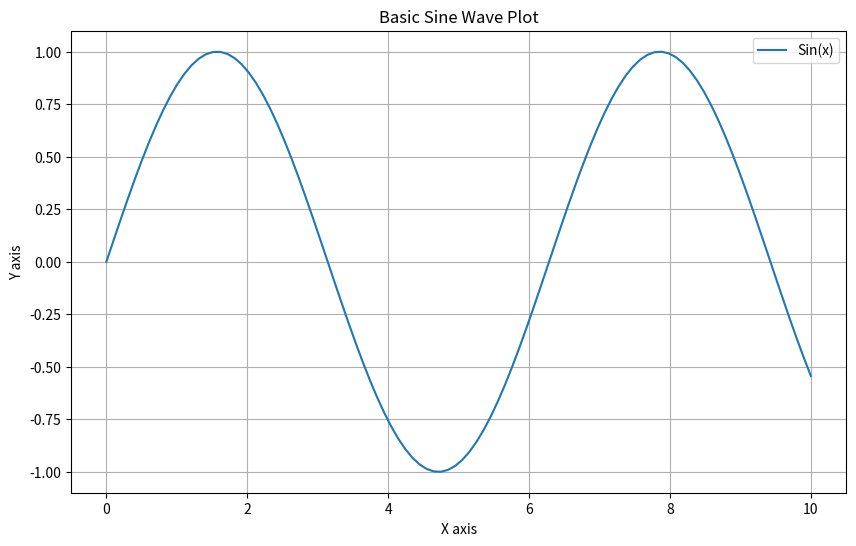
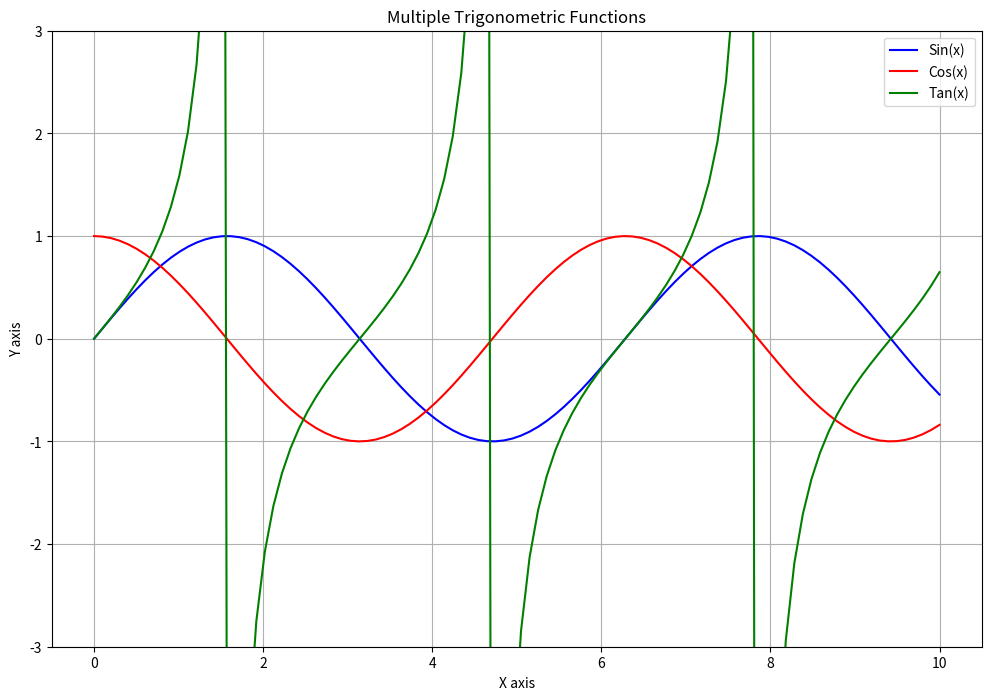
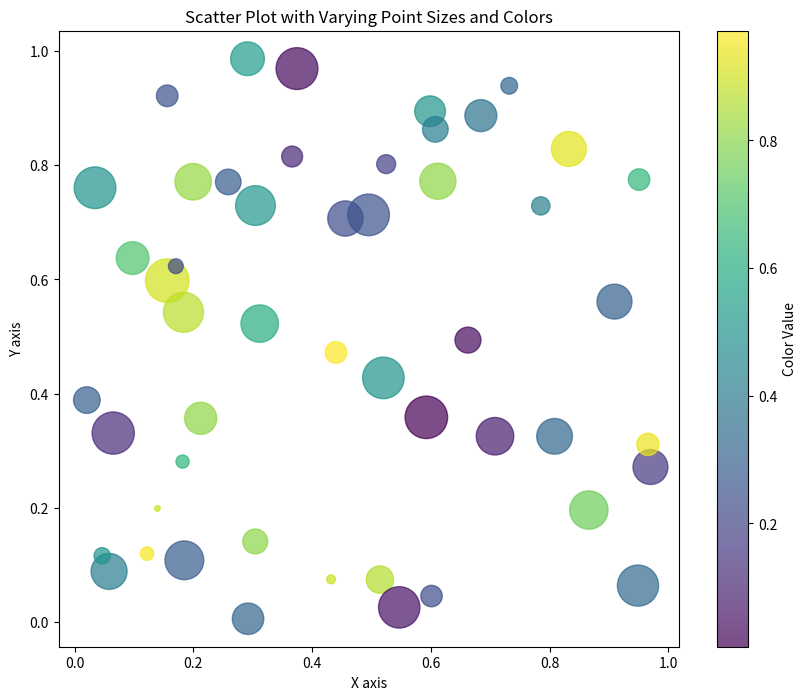
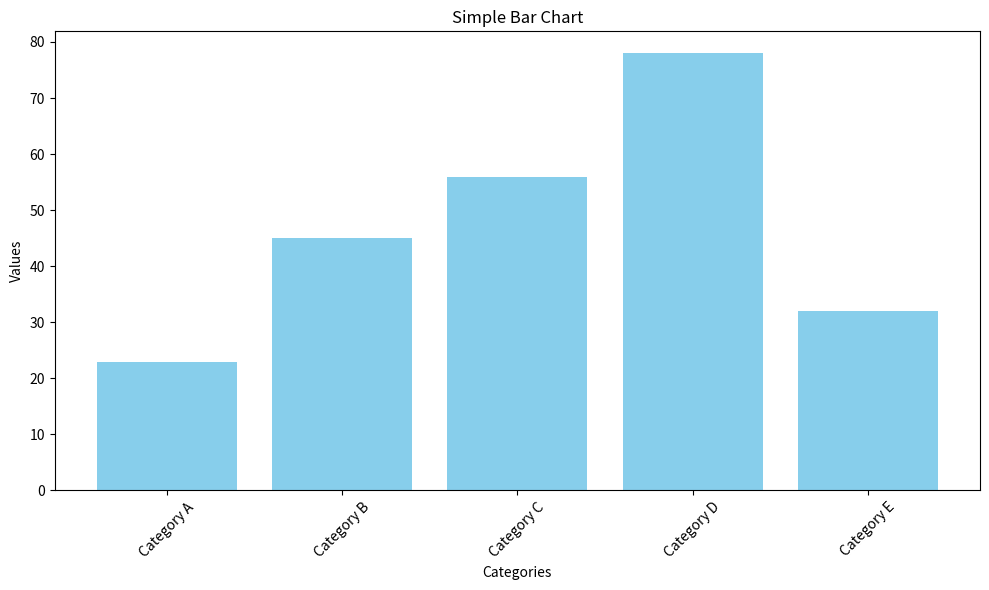
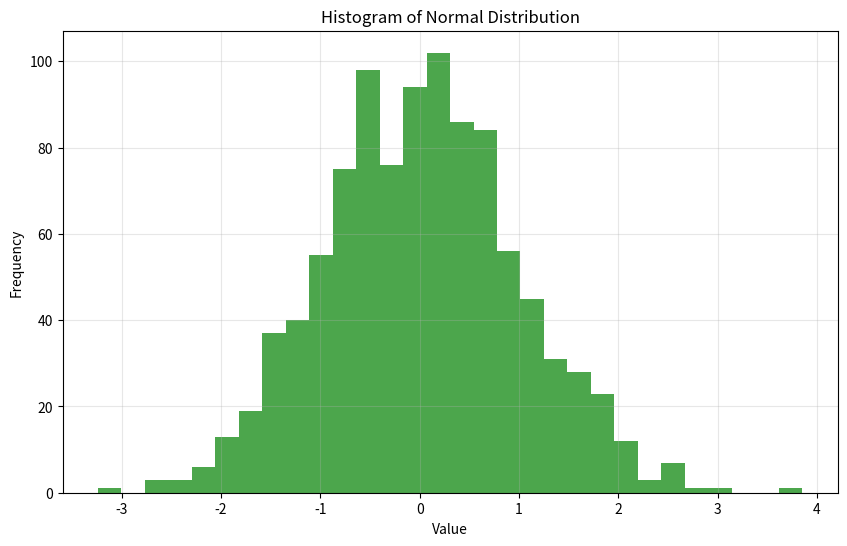
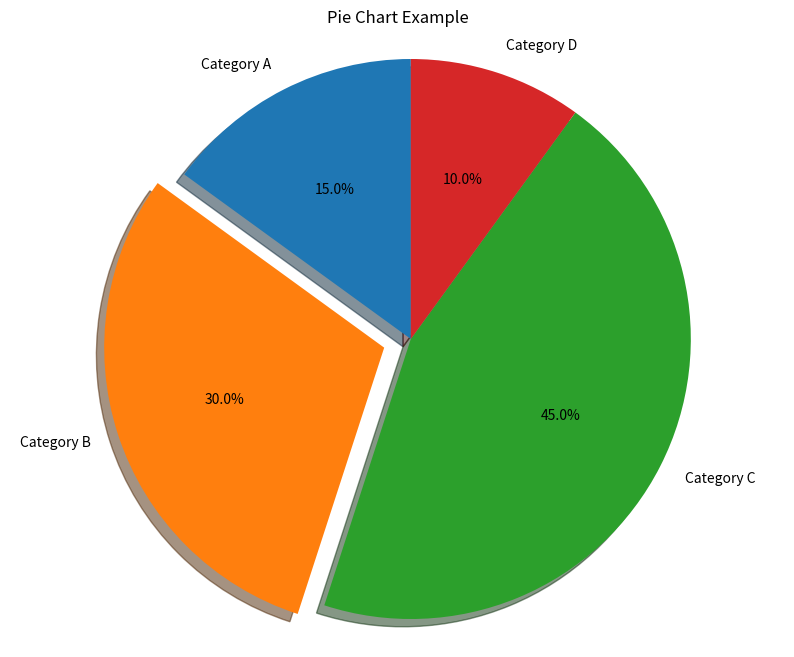
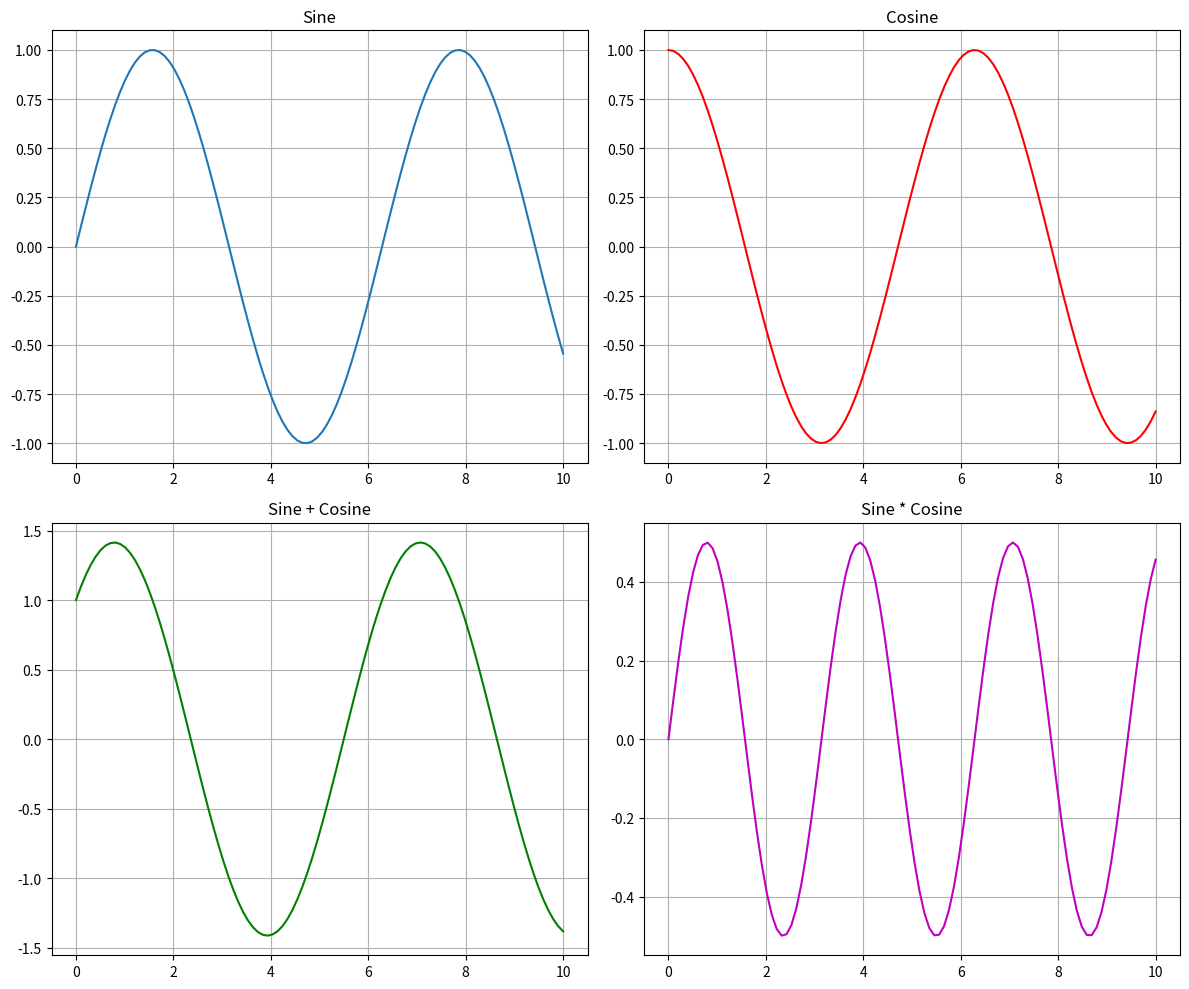
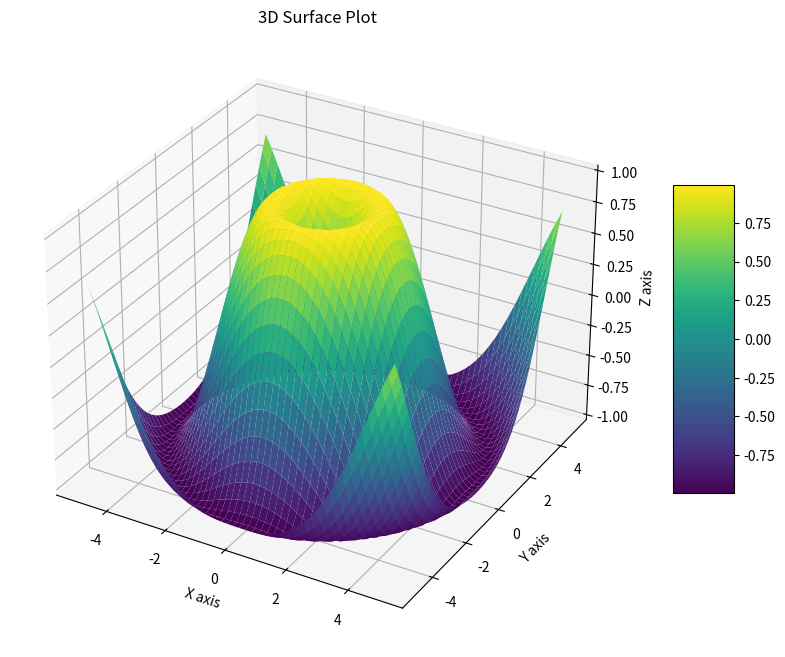
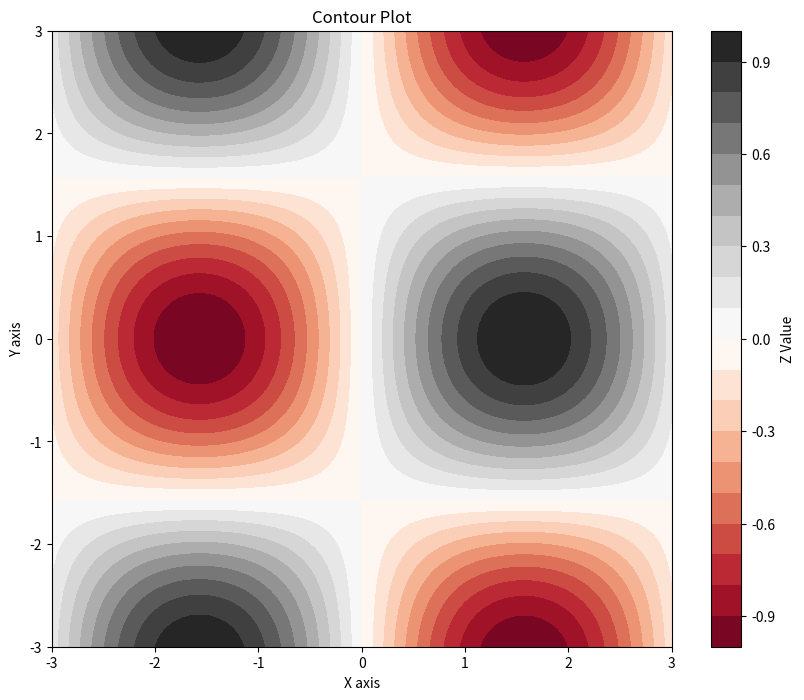
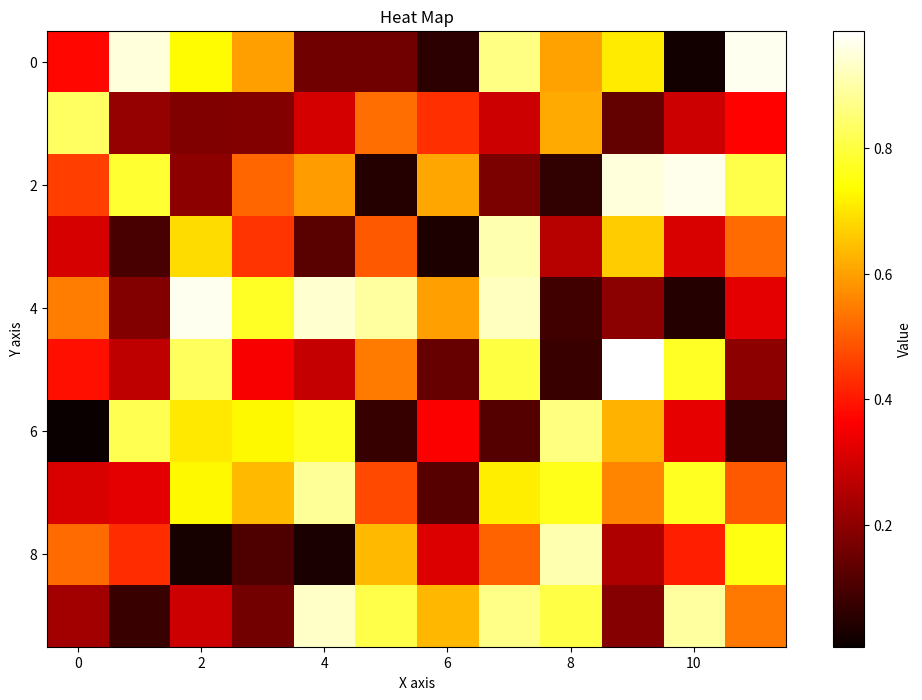
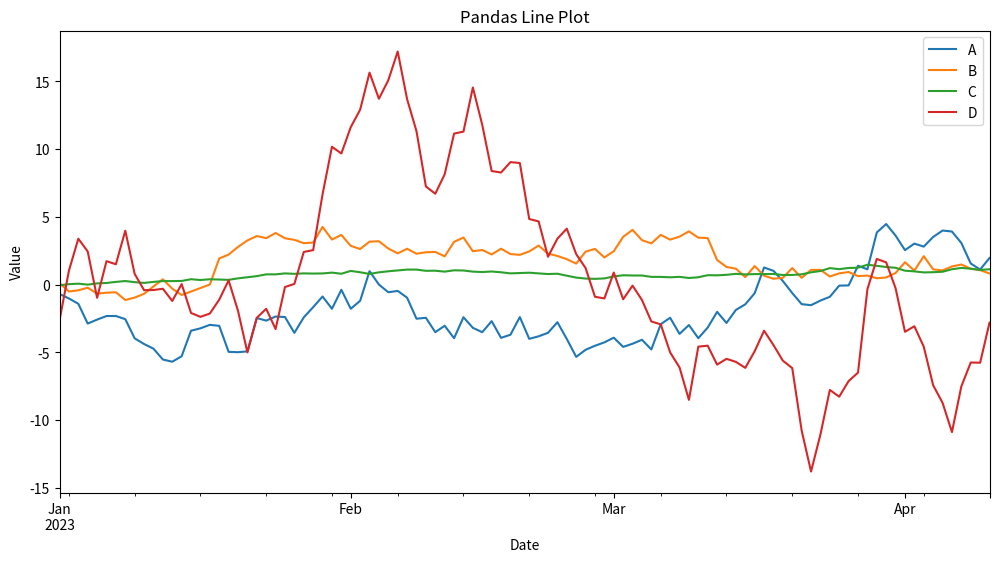
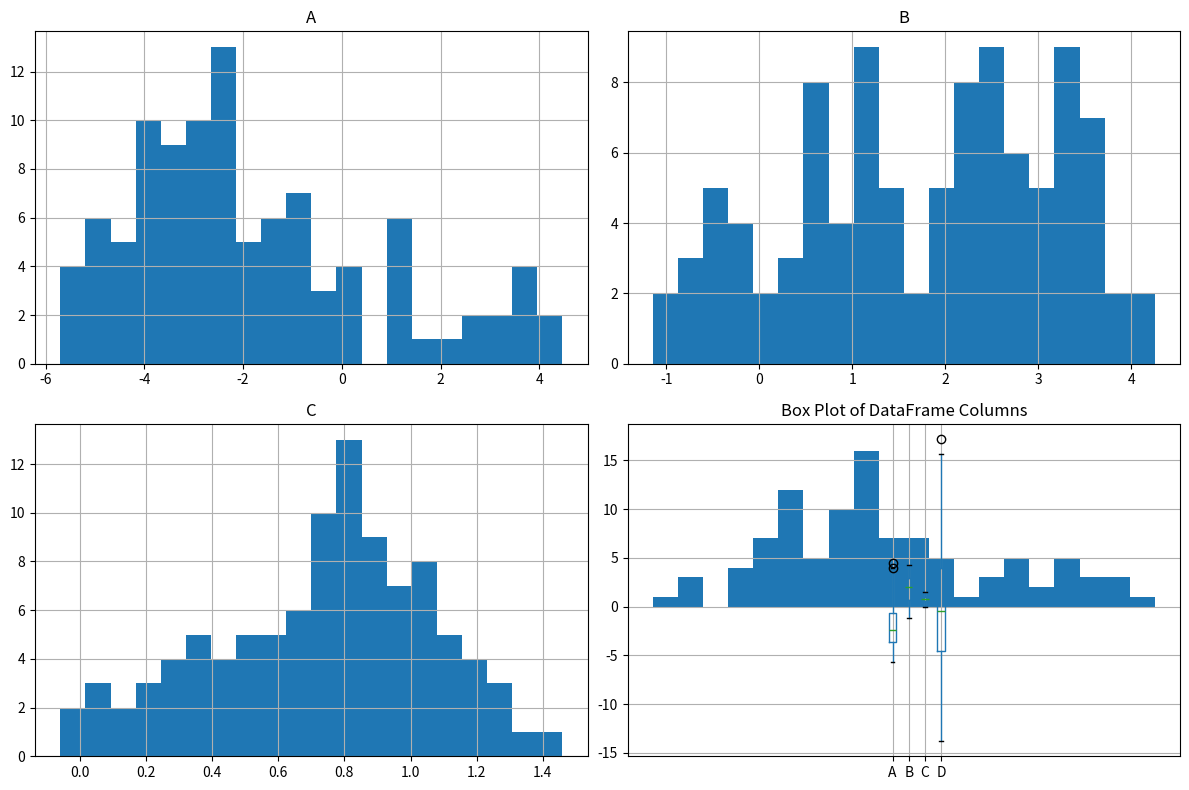
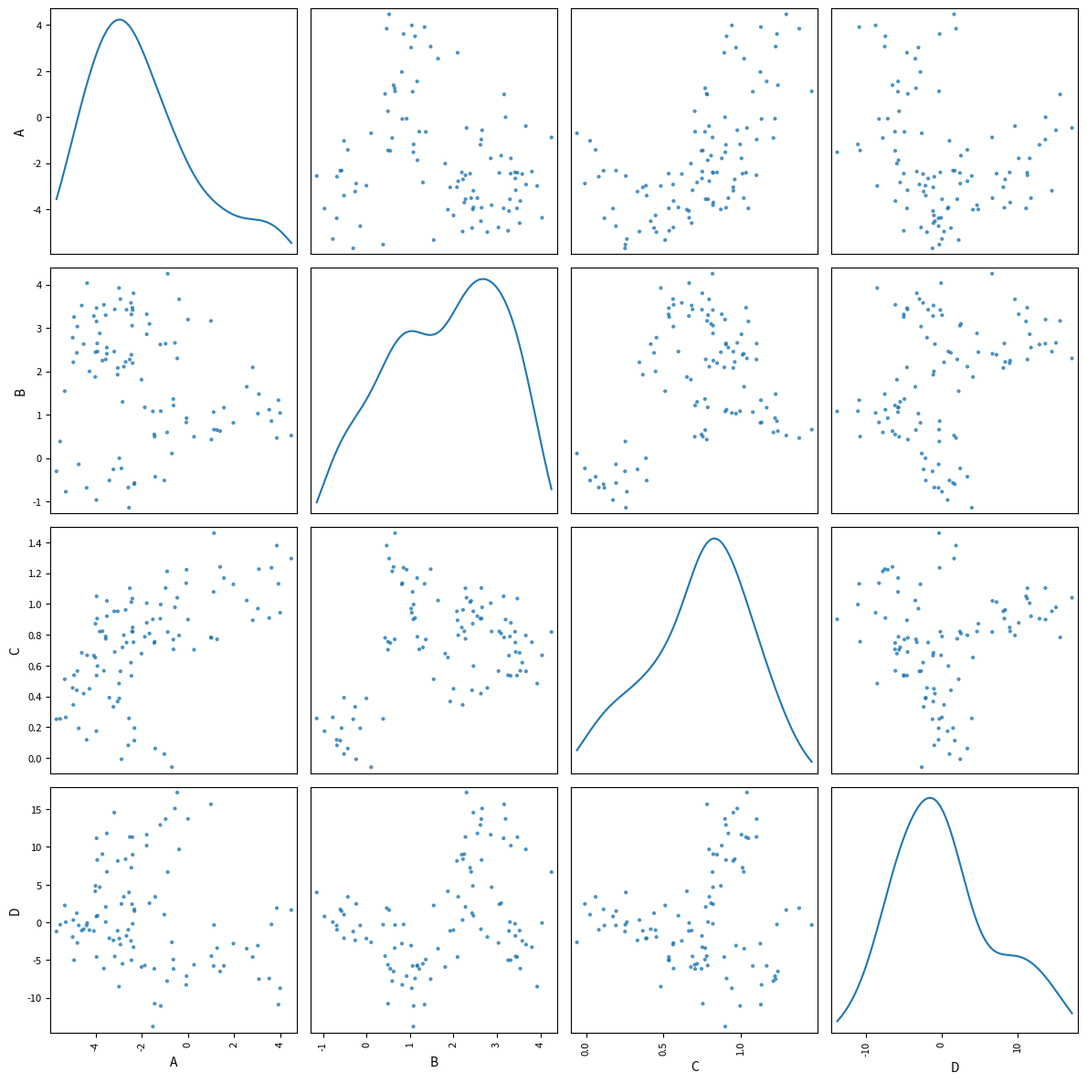
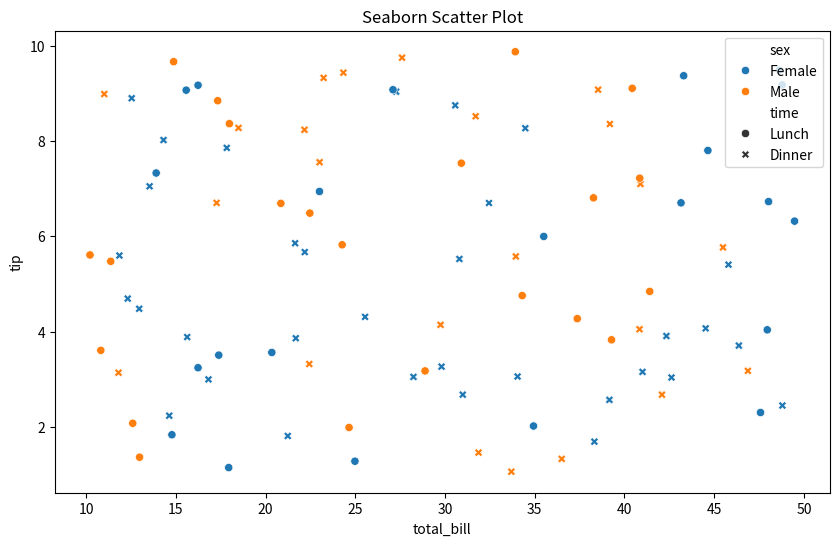

The script that saved these images, in order:
"""
Test file for advanced data visualization capabilities.
This file contains multiple types of visualization libraries and plotting scenarios
to test how well the AI assistant handles visualization code and provides effective solutions.
"""
import numpy as np
import matplotlib.pyplot as plt
import pandas as pd
import time
import random
import math
from typing import List, Dict, Tuple, Optional

# ====== Basic Matplotlib Plotting Functions ======

def test_basic_line_plot():
    """Create a basic line plot with matplotlib"""
    x = np.linspace(0, 10, 100)
    y = np.sin(x)
    
    plt.figure(figsize=(10, 6))
    plt.plot(x, y, label='Sin(x)')
    plt.title('Basic Sine Wave Plot')
    plt.xlabel('X axis')
    plt.ylabel('Y axis')
    plt.legend()
    plt.grid(True)
    plt.savefig('basic_line_plot.png')
    print("Created basic line plot: basic_line_plot.png")

def test_multiple_line_plot():
    """Create a plot with multiple lines"""
    x = np.linspace(0, 10, 100)
    y1 = np.sin(x)
    y2 = np.cos(x)
    y3 = np.tan(x)
    
    plt.figure(figsize=(12, 8))
    plt.plot(x, y1, 'b-', label='Sin(x)')
    plt.plot(x, y2, 'r-', label='Cos(x)')
    plt.plot(x, y3, 'g-', label='Tan(x)')
    plt.title('Multiple Trigonometric Functions')
    plt.xlabel('X axis')
    plt.ylabel('Y axis')
    plt.legend()
    plt.grid(True)
    # Add y-axis limits to prevent tan(x) from dominating the plot
    plt.ylim(-3, 3)
    plt.savefig('multiple_line_plot.png')
    print("Created multiple line plot: multiple_line_plot.png")

def test_scatter_plot():
    """Create a scatter plot with varied point sizes and colors"""
    np.random.seed(42)
    x = np.random.rand(50)
    y = np.random.rand(50)
    colors = np.random.rand(50)
    sizes = 1000 * np.random.rand(50)
    
    plt.figure(figsize=(10, 8))
    plt.scatter(x, y, c=colors, s=sizes, alpha=0.7, cmap='viridis')
    plt.colorbar(label='Color Value')
    plt.title('Scatter Plot with Varying Point Sizes and Colors')
    plt.xlabel('X axis')
    plt.ylabel('Y axis')
    plt.savefig('scatter_plot.png')
    print("Created scatter plot: scatter_plot.png")

def test_bar_chart():
    """Create a bar chart"""
    categories = ['Category A', 'Category B', 'Category C', 'Category D', 'Category E']
    values = [23, 45, 56, 78, 32]
    
    plt.figure(figsize=(10, 6))
    plt.bar(categories, values, color='skyblue')
    plt.title('Simple Bar Chart')
    plt.xlabel('Categories')
    plt.ylabel('Values')
    plt.xticks(rotation=45)
    plt.tight_layout()
    plt.savefig('bar_chart.png')
    print("Created bar chart: bar_chart.png")

def test_histogram():
    """Create a histogram"""
    # Generate random data with a normal distribution
    np.random.seed(42)
    data = np.random.normal(0, 1, 1000)
    
    plt.figure(figsize=(10, 6))
    plt.hist(data, bins=30, alpha=0.7, color='green')
    plt.title('Histogram of Normal Distribution')
    plt.xlabel('Value')
    plt.ylabel('Frequency')
    plt.grid(True, alpha=0.3)
    plt.savefig('histogram.png')
    print("Created histogram: histogram.png")

def test_pie_chart():
    """Create a pie chart"""
    labels = ['Category A', 'Category B', 'Category C', 'Category D']
    sizes = [15, 30, 45, 10]
    explode = (0, 0.1, 0, 0)  # Make the second slice stand out
    
    plt.figure(figsize=(10, 8))
    plt.pie(sizes, explode=explode, labels=labels, autopct='%1.1f%%',
            shadow=True, startangle=90)
    plt.axis('equal')  # Equal aspect ratio ensures that pie is drawn as a circle
    plt.title('Pie Chart Example')
    plt.savefig('pie_chart.png')
    print("Created pie chart: pie_chart.png")

# ====== Advanced Plotting Functions ======

def test_subplots():
    """Create a figure with multiple subplots"""
    plt.figure(figsize=(12, 10))
    
    # 2x2 grid of subplots
    plt.subplot(2, 2, 1)  # row, column, index
    x = np.linspace(0, 10, 100)
    plt.plot(x, np.sin(x))
    plt.title('Sine')
    plt.grid(True)
    
    plt.subplot(2, 2, 2)
    plt.plot(x, np.cos(x), 'r-')
    plt.title('Cosine')
    plt.grid(True)
    
    plt.subplot(2, 2, 3)
    plt.plot(x, np.sin(x) + np.cos(x), 'g-')
    plt.title('Sine + Cosine')
    plt.grid(True)
    
    plt.subplot(2, 2, 4)
    plt.plot(x, np.sin(x) * np.cos(x), 'm-')
    plt.title('Sine * Cosine')
    plt.grid(True)
    
    plt.tight_layout()
    plt.savefig('subplots.png')
    print("Created subplot figure: subplots.png")

def test_3d_plot():
    """Create a 3D surface plot"""
    from mpl_toolkits.mplot3d import Axes3D
    
    fig = plt.figure(figsize=(12, 8))
    ax = fig.add_subplot(111, projection='3d')
    
    # Create data for 3D plot
    x = np.linspace(-5, 5, 50)
    y = np.linspace(-5, 5, 50)
    X, Y = np.meshgrid(x, y)
    Z = np.sin(np.sqrt(X**2 + Y**2))
    
    # Plot the surface
    surf = ax.plot_surface(X, Y, Z, cmap='viridis', edgecolor='none')
    
    # Add labels and colorbar
    ax.set_xlabel('X axis')
    ax.set_ylabel('Y axis')
    ax.set_zlabel('Z axis')
    ax.set_title('3D Surface Plot')
    fig.colorbar(surf, ax=ax, shrink=0.5, aspect=5)
    
    plt.savefig('3d_plot.png')
    print("Created 3D plot: 3d_plot.png")

def test_contour_plot():
    """Create a contour plot"""
    # Create data for contour plot
    x = np.linspace(-3, 3, 100)
    y = np.linspace(-3, 3, 100)
    X, Y = np.meshgrid(x, y)
    Z = np.sin(X) * np.cos(Y)
    
    plt.figure(figsize=(10, 8))
    contour = plt.contourf(X, Y, Z, 20, cmap='RdGy')
    plt.colorbar(contour, label='Z Value')
    plt.title('Contour Plot')
    plt.xlabel('X axis')
    plt.ylabel('Y axis')
    plt.savefig('contour_plot.png')
    print("Created contour plot: contour_plot.png")

def test_heatmap():
    """Create a heatmap using numpy and matplotlib"""
    # Generate some random data
    np.random.seed(42)
    data = np.random.rand(10, 12)
    
    plt.figure(figsize=(12, 8))
    plt.imshow(data, cmap='hot', interpolation='nearest')
    plt.colorbar(label='Value')
    plt.title('Heat Map')
    plt.xlabel('X axis')
    plt.ylabel('Y axis')
    plt.savefig('heatmap.png')
    print("Created heatmap: heatmap.png")

# ====== Pandas Visualization ======

def test_pandas_plotting():
    """Test Pandas built-in plotting capabilities"""
    # Create a DataFrame with some example data
    dates = pd.date_range('20230101', periods=100)
    df = pd.DataFrame({
        'A': np.cumsum(np.random.randn(100)),
        'B': np.cumsum(np.random.randn(100) * 0.5),
        'C': np.cumsum(np.random.randn(100) * 0.1),
        'D': np.cumsum(np.random.randn(100) * 2)
    }, index=dates)
    
    # Line plot
    ax = df.plot(figsize=(12, 6))
    ax.set_title('Pandas Line Plot')
    ax.set_xlabel('Date')
    ax.set_ylabel('Value')
    plt.savefig('pandas_line_plot.png')
    print("Created pandas line plot: pandas_line_plot.png")
    
    # Histogram of all columns
    ax = df.hist(figsize=(12, 8), bins=20)
    plt.tight_layout()
    plt.savefig('pandas_histogram.png')
    print("Created pandas histogram: pandas_histogram.png")
    
    # Box plot
    ax = df.boxplot(figsize=(10, 6))
    plt.title('Box Plot of DataFrame Columns')
    plt.savefig('pandas_box_plot.png')
    print("Created pandas box plot: pandas_box_plot.png")
    
    # Scatter matrix
    from pandas.plotting import scatter_matrix
    scatter_matrix(df, alpha=0.8, figsize=(12, 12), diagonal='kde')
    plt.tight_layout()
    plt.savefig('pandas_scatter_matrix.png')
    print("Created pandas scatter matrix: pandas_scatter_matrix.png")

# ====== Missing import test ======

def test_missing_import():
    """Test with a visualization library that might not be installed"""
    try:
        # Import seaborn (may not be installed)
        import seaborn as sns
        print("Seaborn is installed, creating a seaborn plot...")
        
        # Create some data
        np.random.seed(42)
        tips = pd.DataFrame({
            'total_bill': np.random.uniform(10, 50, 100),
            'tip': np.random.uniform(1, 10, 100),
            'sex': np.random.choice(['Male', 'Female'], 100),
            'time': np.random.choice(['Lunch', 'Dinner'], 100)
        })
        
        # Create a seaborn plot
        plt.figure(figsize=(10, 6))
        sns.scatterplot(x='total_bill', y='tip', hue='sex', style='time', data=tips)
        plt.title('Seaborn Scatter Plot')
        plt.savefig('seaborn_plot.png')
        print("Created seaborn plot: seaborn_plot.png")
        
    except ImportError:
        print("Seaborn is not installed. This is expected as we're testing handling of missing imports.")
        print("Suggestion: Install seaborn with 'pip install seaborn'")

# ====== Main execution ======

def run_all_visualization_tests():
    """Run all visualization tests"""
    
    print("\n===== Testing Basic Matplotlib Plots =====")
    test_basic_line_plot()
    test_multiple_line_plot()
    test_scatter_plot()
    test_bar_chart()
    test_histogram()
    test_pie_chart()
    
    print("\n===== Testing Advanced Plots =====")
    test_subplots()
    try:
        test_3d_plot()
    except Exception as e:
        print(f"Error in 3D plot: {e}")
    test_contour_plot()
    test_heatmap()
    
    print("\n===== Testing Pandas Visualization =====")
    try:
        test_pandas_plotting()
    except Exception as e:
        print(f"Error in pandas plotting: {e}")
    
    print("\n===== Testing Missing Import Handling =====")
    test_missing_import()

if __name__ == "__main__":
    print("Running Advanced Visualization Tests")
    run_all_visualization_tests()
    print("All visualization tests completed") 
